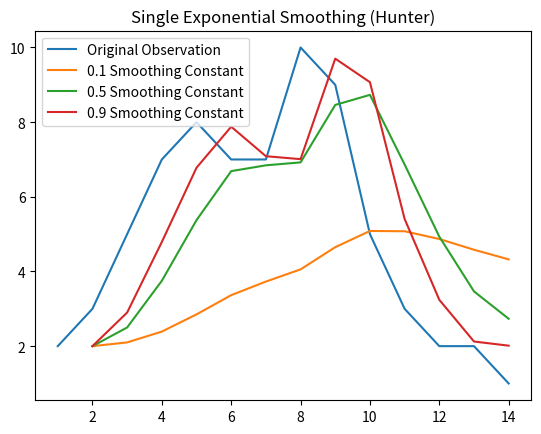
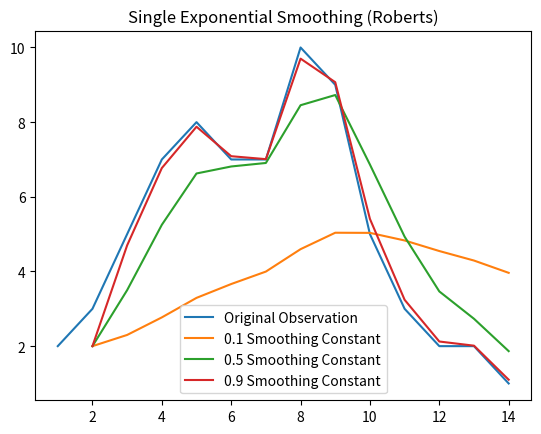

Python code for these plots, in order:
def single_exponential_smoothing(smoothing_constant, y_list, s2, mode='Hunter'):
    smoothed_list = [s2]

    if mode == 'Hunter':
        for i in range(1, len(y_list)-1):
            smoothed_value = smoothing_constant * y_list[i] + (1-smoothing_constant) * smoothed_list[-1]
            smoothed_list.append(smoothed_value)
    elif mode == 'Roberts':
        for i in range(1, len(y_list)-1):
            smoothed_value = smoothing_constant * y_list[i+1] + (1-smoothing_constant) * smoothed_list[-1]
            smoothed_list.append(smoothed_value)
    else:
        raise ValueError('Mode not recognized')
        
    return smoothed_list

y = [2, 3, 5, 7, 8, 7, 7, 10, 9, 5, 3, 2, 2, 1]

less_smoothed = single_exponential_smoothing(0.1, y, y[0])
print(less_smoothed)

smoothed = single_exponential_smoothing(0.5, y, y[0])
print(smoothed)

more_smoothed = single_exponential_smoothing(0.9, y, y[0])
print(more_smoothed)

import matplotlib.pyplot as plt

fig, ax = plt.subplots()

ax.plot(range(1, len(y)+1), y, label='Original Observation')
ax.plot(range(2, len(y)+1), less_smoothed, label='0.1 Smoothing Constant')
ax.plot(range(2, len(y)+1), smoothed, label='0.5 Smoothing Constant')
ax.plot(range(2, len(y)+1), more_smoothed, label='0.9 Smoothing Constant')

ax.set_title('Single Exponential Smoothing (Hunter)')
ax.legend()

plt.show()

y = [2, 3, 5, 7, 8, 7, 7, 10, 9, 5, 3, 2, 2, 1]

less_smoothed = single_exponential_smoothing(0.1, y, y[0], mode='Roberts')
print(less_smoothed)

smoothed = single_exponential_smoothing(0.5, y, y[0], mode='Roberts')
print(smoothed)

more_smoothed = single_exponential_smoothing(0.9, y, y[0], mode='Roberts')
print(more_smoothed)

import matplotlib.pyplot as plt

fig, ax = plt.subplots()

ax.plot(range(1, len(y)+1), y, label='Original Observation')
ax.plot(range(2, len(y)+1), less_smoothed, label='0.1 Smoothing Constant')
ax.plot(range(2, len(y)+1), smoothed, label='0.5 Smoothing Constant')
ax.plot(range(2, len(y)+1), more_smoothed, label='0.9 Smoothing Constant')

ax.set_title('Single Exponential Smoothing (Roberts)')
ax.legend()

plt.show()